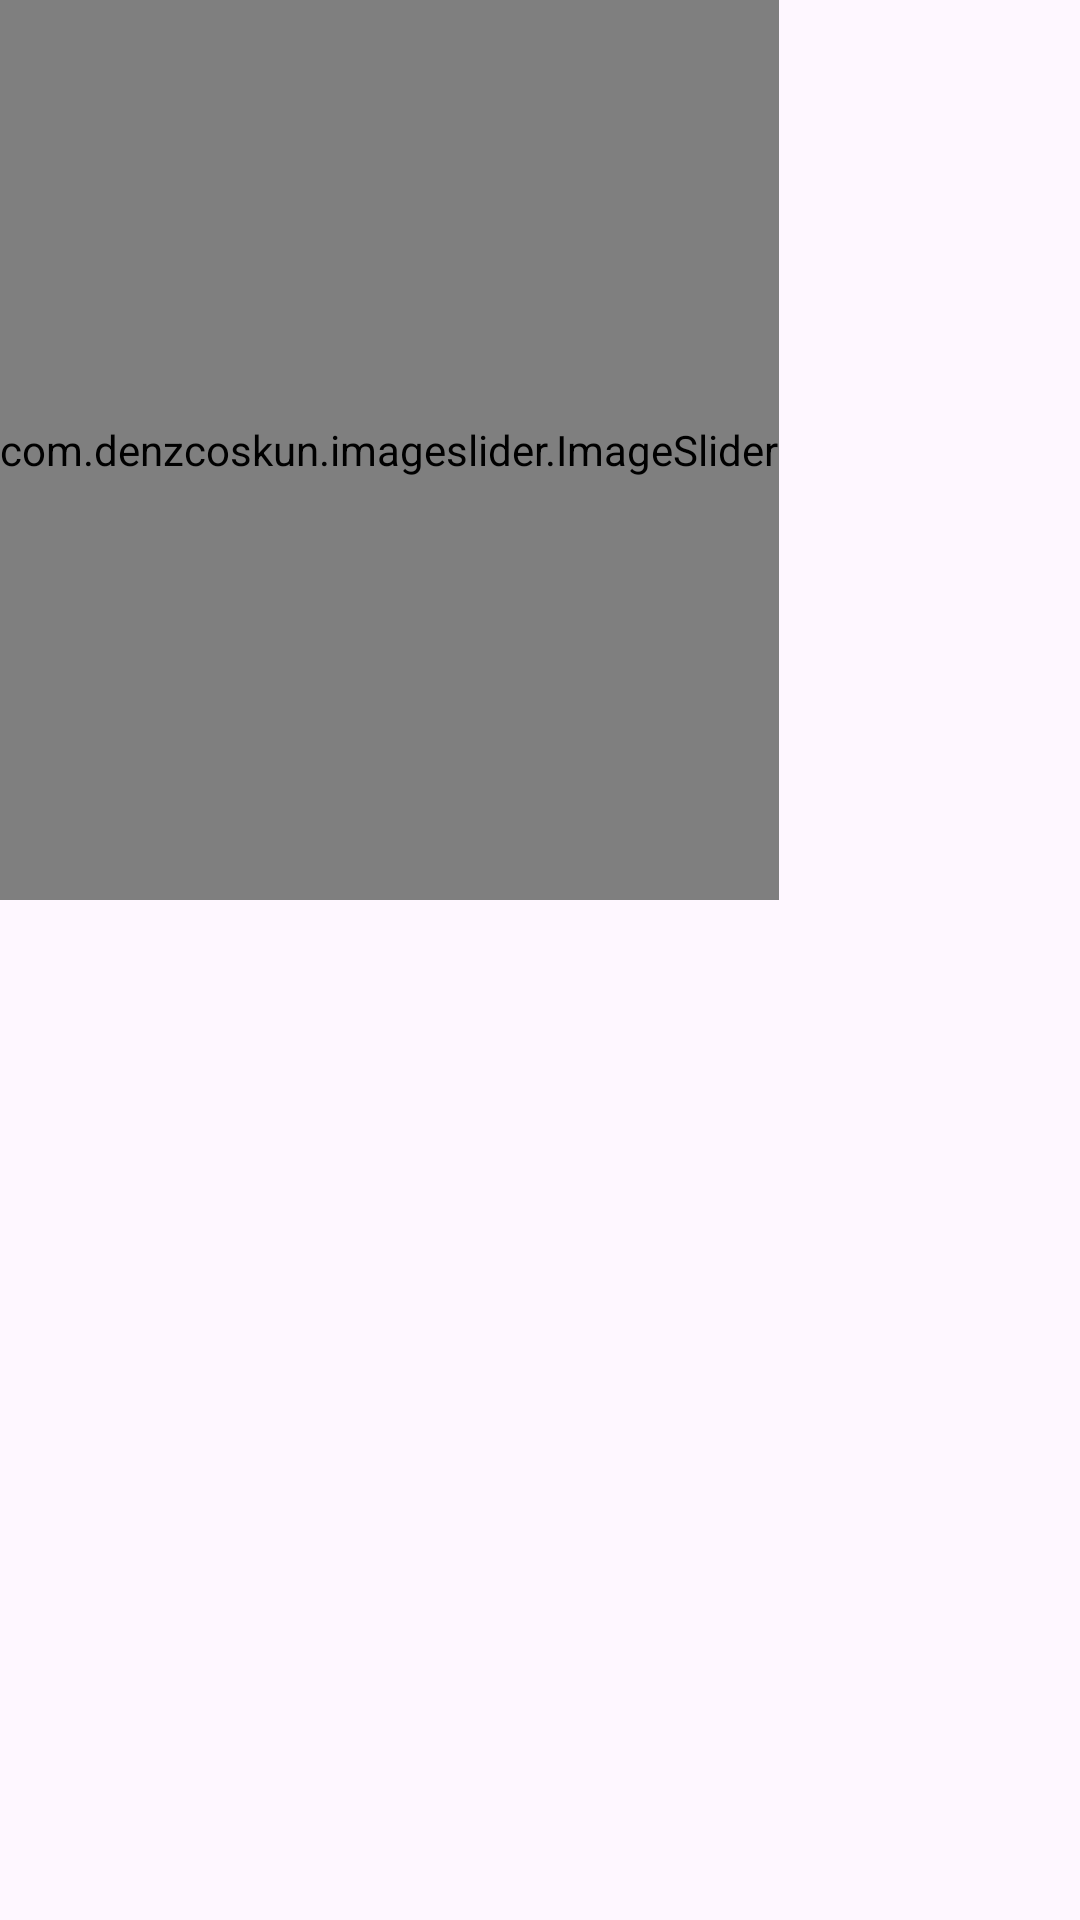

Produce the Android XML layout that renders to this screen, including the resource entries it uses.
<!-- AndroidManifest.xml: application theme Theme.EcomersApp -->
<!-- res/layout/activity_image.xml -->
<?xml version="1.0" encoding="utf-8"?>
<LinearLayout xmlns:android="http://schemas.android.com/apk/res/android"
    xmlns:app="http://schemas.android.com/apk/res-auto"
    xmlns:tools="http://schemas.android.com/tools"
    android:layout_width="match_parent"
    android:layout_height="match_parent"
    android:orientation="vertical"
    tools:context=".imageActivity">


    <com.denzcoskun.imageslider.ImageSlider
        android:id="@+id/image_slider"
        android:layout_width="wrap_content"
        android:layout_height="300dp"
        app:iss_auto_cycle="true"
        app:iss_period="1000"
        app:iss_delay="1000"
        app:iss_text_align="CENTER"/>

    <TextView
        android:id="@+id/textView"
        android:layout_width="match_parent"
        android:layout_height="wrap_content"
        android:textStyle="bold"
        android:textSize="25dp"
        android:textColor="#000"
        android:layout_margin="10dp"
        android:text="" />

</LinearLayout>
<!-- resources referenced by this layout -->
<resources>
  <style name="Theme.EcomersApp" parent="Base.Theme.EcomersApp" />
  <style name="Base.Theme.EcomersApp" parent="Theme.Material3.DayNight.NoActionBar">
          
          
      </style>
</resources>
